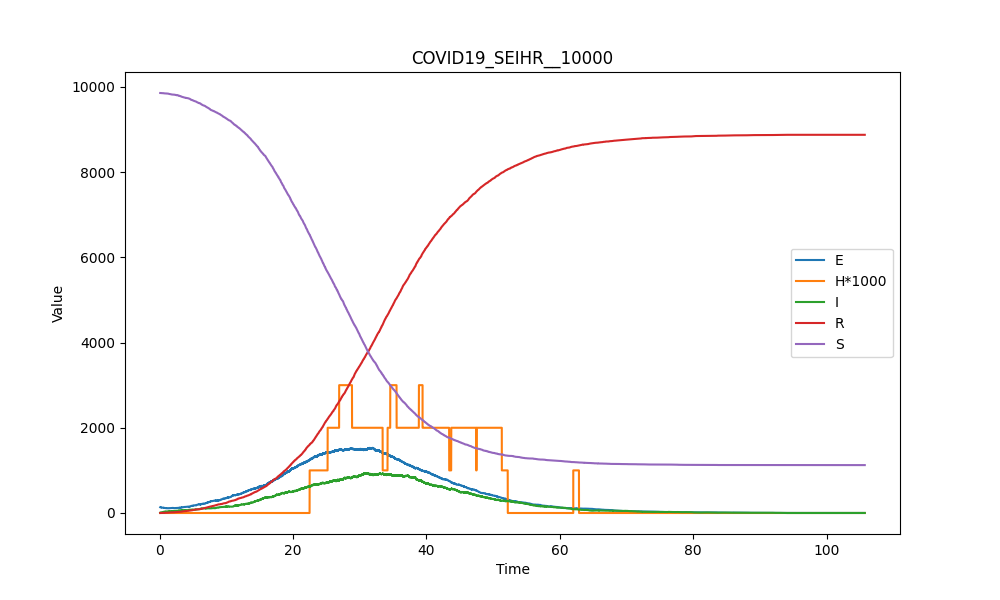

The data file committed next to this chart (first rows):
E, H, I, R, S, Time
134, 0, 10, 0, 9856, 0.06659
133, 0, 11, 0, 9856, 0.07559
132, 0, 12, 0, 9856, 0.1766
131, 0, 13, 0, 9856, 0.1795
130, 0, 14, 0, 9856, 0.1877
129, 0, 15, 0, 9856, 0.1917
129, 0, 14, 1, 9856, 0.197
128, 0, 15, 1, 9856, 0.1991
127, 0, 16, 1, 9856, 0.2081
128, 0, 16, 1, 9855, 0.2084
128, 0, 15, 2, 9855, 0.2429
129, 0, 15, 2, 9854, 0.2614
128, 0, 16, 2, 9854, 0.2738
129, 0, 16, 2, 9853, 0.2836
128, 0, 17, 2, 9853, 0.3138
127, 0, 18, 2, 9853, 0.3395
126, 0, 19, 2, 9853, 0.3827
125, 0, 20, 2, 9853, 0.413
126, 0, 20, 2, 9852, 0.4178
125, 0, 21, 2, 9852, 0.4203
124, 0, 22, 2, 9852, 0.4218
123, 0, 23, 2, 9852, 0.4322
122, 0, 24, 2, 9852, 0.4459
121, 0, 25, 2, 9852, 0.5273
120, 0, 26, 2, 9852, 0.5374
121, 0, 26, 2, 9851, 0.5826
122, 0, 26, 2, 9850, 0.5859
121, 0, 27, 2, 9850, 0.5901
120, 0, 28, 2, 9850, 0.5974
121, 0, 28, 2, 9849, 0.6047
121, 0, 27, 3, 9849, 0.6085
120, 0, 28, 3, 9849, 0.6396
119, 0, 29, 3, 9849, 0.6598
120, 0, 29, 3, 9848, 0.6615
119, 0, 30, 3, 9848, 0.6684
120, 0, 30, 3, 9847, 0.6773
119, 0, 31, 3, 9847, 0.686
118, 0, 32, 3, 9847, 0.7087
117, 0, 33, 3, 9847, 0.7232
116, 0, 34, 3, 9847, 0.7288
116, 0, 33, 4, 9847, 0.7439
117, 0, 33, 4, 9846, 0.7552
117, 0, 32, 5, 9846, 0.7662
116, 0, 33, 5, 9846, 0.8414
116, 0, 32, 6, 9846, 0.8652
117, 0, 32, 6, 9845, 0.9558
116, 0, 33, 6, 9845, 0.969
115, 0, 34, 6, 9845, 0.9704
114, 0, 35, 6, 9845, 0.9749
113, 0, 36, 6, 9845, 0.9753
113, 0, 35, 7, 9845, 1.036
114, 0, 35, 7, 9844, 1.053
113, 0, 36, 7, 9844, 1.07
114, 0, 36, 7, 9843, 1.077
113, 0, 37, 7, 9843, 1.114
112, 0, 38, 7, 9843, 1.118
112, 0, 37, 8, 9843, 1.152
111, 0, 38, 8, 9843, 1.165
112, 0, 38, 8, 9842, 1.216
111, 0, 39, 8, 9842, 1.223
... 26,423 more rows
